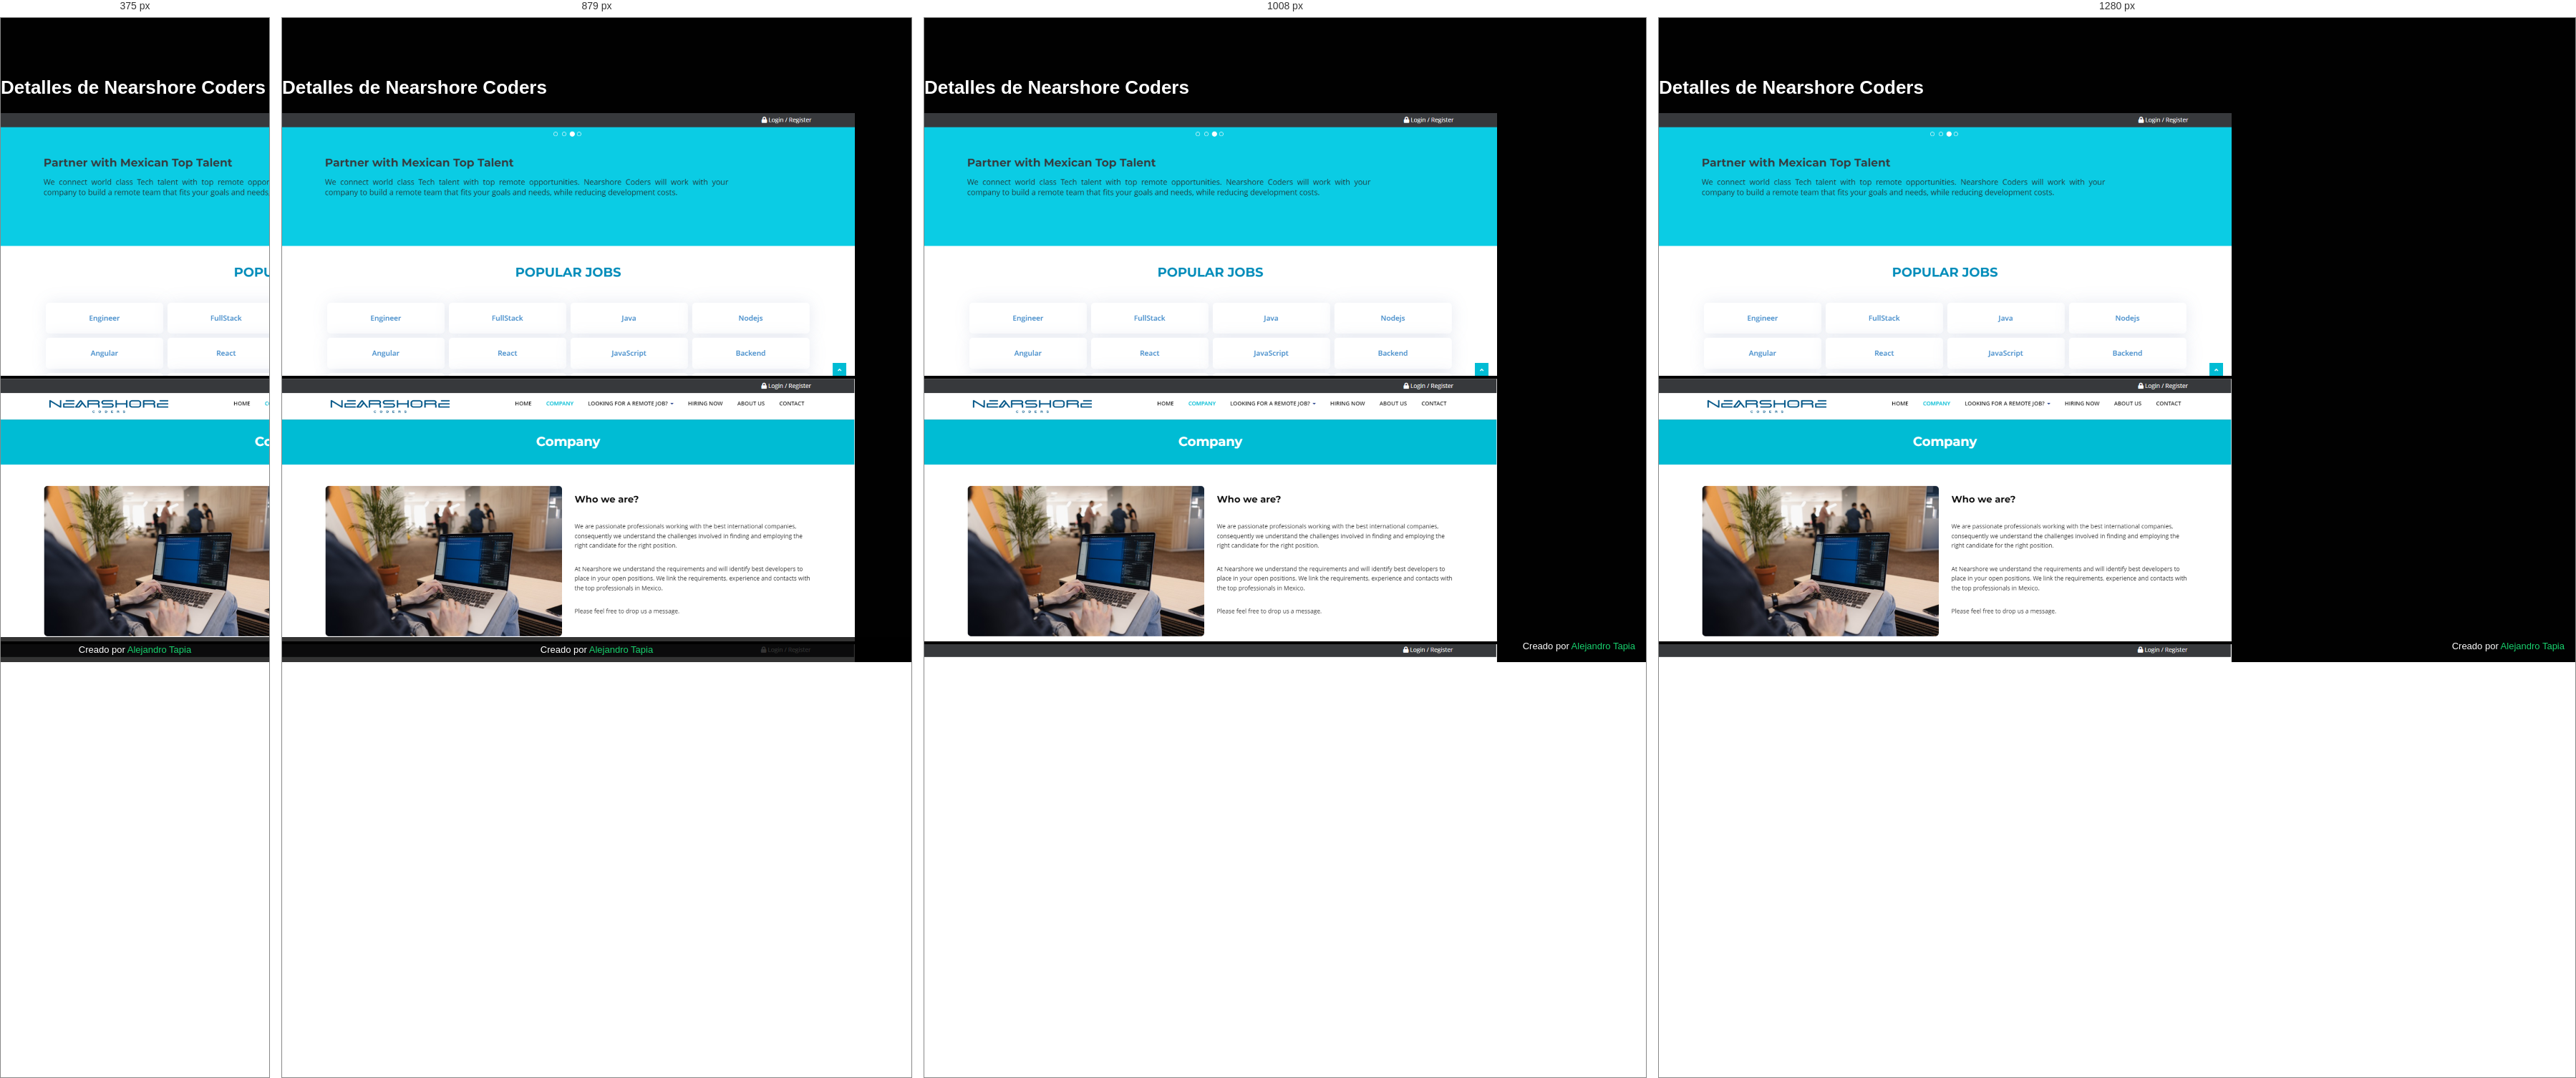
Rendered at 375 px, 879 px, 1008 px and 1280 px, left to right.

<!-- file: portfolio-details.html -->
<!DOCTYPE html>
<html lang="en">

<head>
  <meta charset="utf-8">
  <meta content="width=device-width, initial-scale=1.0" name="viewport">

  <title>Detalles de Nearshore Coders</title>
  <meta content="" name="description">
  <meta content="" name="keywords">

  <!-- Favicons -->
  <link href="assets/img/favicon.png" rel="icon">
  <link href="assets/img/apple-touch-icon.png" rel="apple-touch-icon">

  <!-- Google Fonts -->
  <link href="https://fonts.googleapis.com/css?family=Open+Sans:300,300i,400,400i,600,600i,700,700i|Raleway:300,300i,400,400i,500,500i,600,600i,700,700i|Poppins:300,300i,400,400i,500,500i,600,600i,700,700i" rel="stylesheet">

  <!-- Vendor CSS Files -->
  <link href="assets/vendor/bootstrap/css/bootstrap.min.css" rel="stylesheet">
  <link href="assets/vendor/bootstrap-icons/bootstrap-icons.css" rel="stylesheet">
  <link href="assets/vendor/boxicons/css/boxicons.min.css" rel="stylesheet">
  <link href="assets/vendor/glightbox/css/glightbox.min.css" rel="stylesheet">
  <link href="assets/vendor/remixicon/remixicon.css" rel="stylesheet">
  <link href="assets/vendor/swiper/swiper-bundle.min.css" rel="stylesheet">

  <!-- Template Main CSS File -->
  <link href="assets/css/style.css" rel="stylesheet">

  <!-- =======================================================
  * Template Name: Personal - v4.9.1
  * Template URL: https://bootstrapmade.com/personal-free-resume-bootstrap-template/
  * Author: BootstrapMade.com
  * License: https://bootstrapmade.com/license/
  ======================================================== -->
</head>

<body>

  <main id="main">

    <!-- ======= Portfolio Details ======= -->
    <div id="portfolio-details" class="portfolio-details">
      <div class="container">

        <div class="row">

          <div class="col-lg-8">
            <h2 class="portfolio-title">Detalles de Nearshore Coders</h2>

            <div class="portfolio-details-slider swiper">
              <div class="swiper-wrapper align-items-center">

                <div class="swiper-slide">
                  <img src="assets/img/portfolio/nsc_details.png" alt="">
                </div>

                <div class="swiper-slide">
                  <img src="assets/img/portfolio/nsc_details2.png" alt="">
                </div>

                <div class="swiper-slide">
                  <img src="assets/img/portfolio/nsc_details3.png" alt="">
                </div>

                <div class="swiper-slide">
                  <img src="assets/img/portfolio/nsc_details4.png" alt="">
                </div>

                <div class="swiper-slide">
                  <img src="assets/img/portfolio/nsc_details5.png" alt="">
                </div>

                <div class="swiper-slide">
                  <img src="assets/img/portfolio/nsc_details6.png" alt="">
                </div>

              </div>
              <div class="swiper-pagination"></div>
            </div>

          </div>

          <div class="col-lg-4 portfolio-info">
            <h3>Información de proyecto</h3>
            <ul>
              <li><strong>Categoria</strong>: Desarrollo web</li>
              <li><strong>Cliente</strong>: Consultoria Nearshore Coders</li>
              <li><strong>Fecha de proyecto</strong>: julio, 2022</li>
              <li><strong>URL del sitio</strong>: <a href="https://www.nearshorecoders.com/" target="_blank">www.nearshorecoders.com</a></li>
            </ul>

            <p>
              Sitio web propio de la empresa Nearshore Coders, donde su funcionalidad principal sera el de canalizar a postulantes a vacantes o puestos correctos dependiendo de su perfil laboral.
            </p>
          </div>

        </div>

      </div>
    </div><!-- End Portfolio Details -->

  </main><!-- End #main -->

  <div class="credits">
    <!-- All the links in the footer should remain intact. -->
    <!-- You can delete the links only if you purchased the pro version. -->
    <!-- Licensing information: https://bootstrapmade.com/license/ -->
    <!-- Purchase the pro version with working PHP/AJAX contact form: https://bootstrapmade.com/personal-free-resume-bootstrap-template/ -->
    Creado por <a href="https://bootstrapmade.com/">Alejandro Tapia</a>
  </div>

  <!-- Vendor JS Files -->
  <script src="assets/vendor/purecounter/purecounter_vanilla.js"></script>
  <script src="assets/vendor/bootstrap/js/bootstrap.bundle.min.js"></script>
  <script src="assets/vendor/glightbox/js/glightbox.min.js"></script>
  <script src="assets/vendor/isotope-layout/isotope.pkgd.min.js"></script>
  <script src="assets/vendor/swiper/swiper-bundle.min.js"></script>
  <script src="assets/vendor/waypoints/noframework.waypoints.js"></script>
  <script src="assets/vendor/php-email-form/validate.js"></script>

  <!-- Template Main JS File -->
  <script src="assets/js/main.js"></script>

</body>

</html>

/* @media block from style.css */
@media (min-width: 1024px) {
  body::before {
    background-attachment: fixed;
  }
}

/* @media block from style.css */
@media (max-width: 992px) {
  #header h1 {
    font-size: 36px;
  }

  #header h2 {
    font-size: 20px;
    line-height: 30px;
  }

  #header .social-links {
    margin-top: 15px;
  }

  #header .container {
    display: flex;
    flex-direction: column;
    align-items: center;
  }
}

/* @media block from style.css */
@media (max-width: 768px) {
  #header.header-top {
    height: 60px;
  }

  #header.header-top h1 {
    font-size: 26px;
  }
}

/* @media block from style.css */
@media (max-width: 991px) {
  .mobile-nav-toggle {
    display: block;
  }

  .navbar ul {
    display: none;
  }
}

/* @media block from style.css */
@media (max-width: 768px) {
  section {
    top: 120px;
  }

  section.section-show {
    top: 80px;
  }
}

/* @media block from style.css */
@media (max-width: 992px) {
  .portfolio-details .portfolio-info {
    padding-top: 20px;
  }
}

/* @media block from style.css */
@media (max-width: 992px) {
  .credits {
    text-align: center;
    padding: 10px;
    background: rgba(0, 0, 0, 0.8);
  }
}